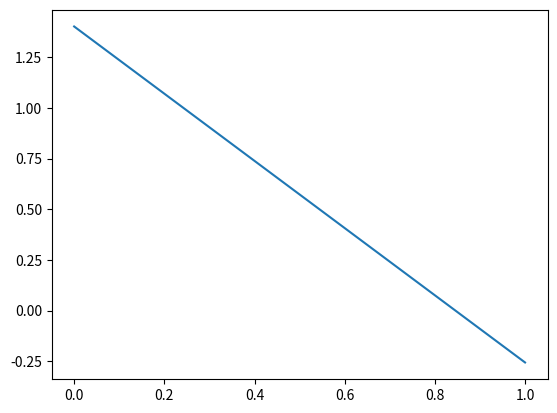

Python code for this plot:
import numpy as np
import matplotlib.pyplot as plt

y = np.random.randn(2, 1)
x = np.zeros((2,5))

plt.plot(y)
plt.show()

# %%
def myprint(msg):
    print("Dum", msg)
myprint("Cell 1")

# %%
print("Cell 2")
